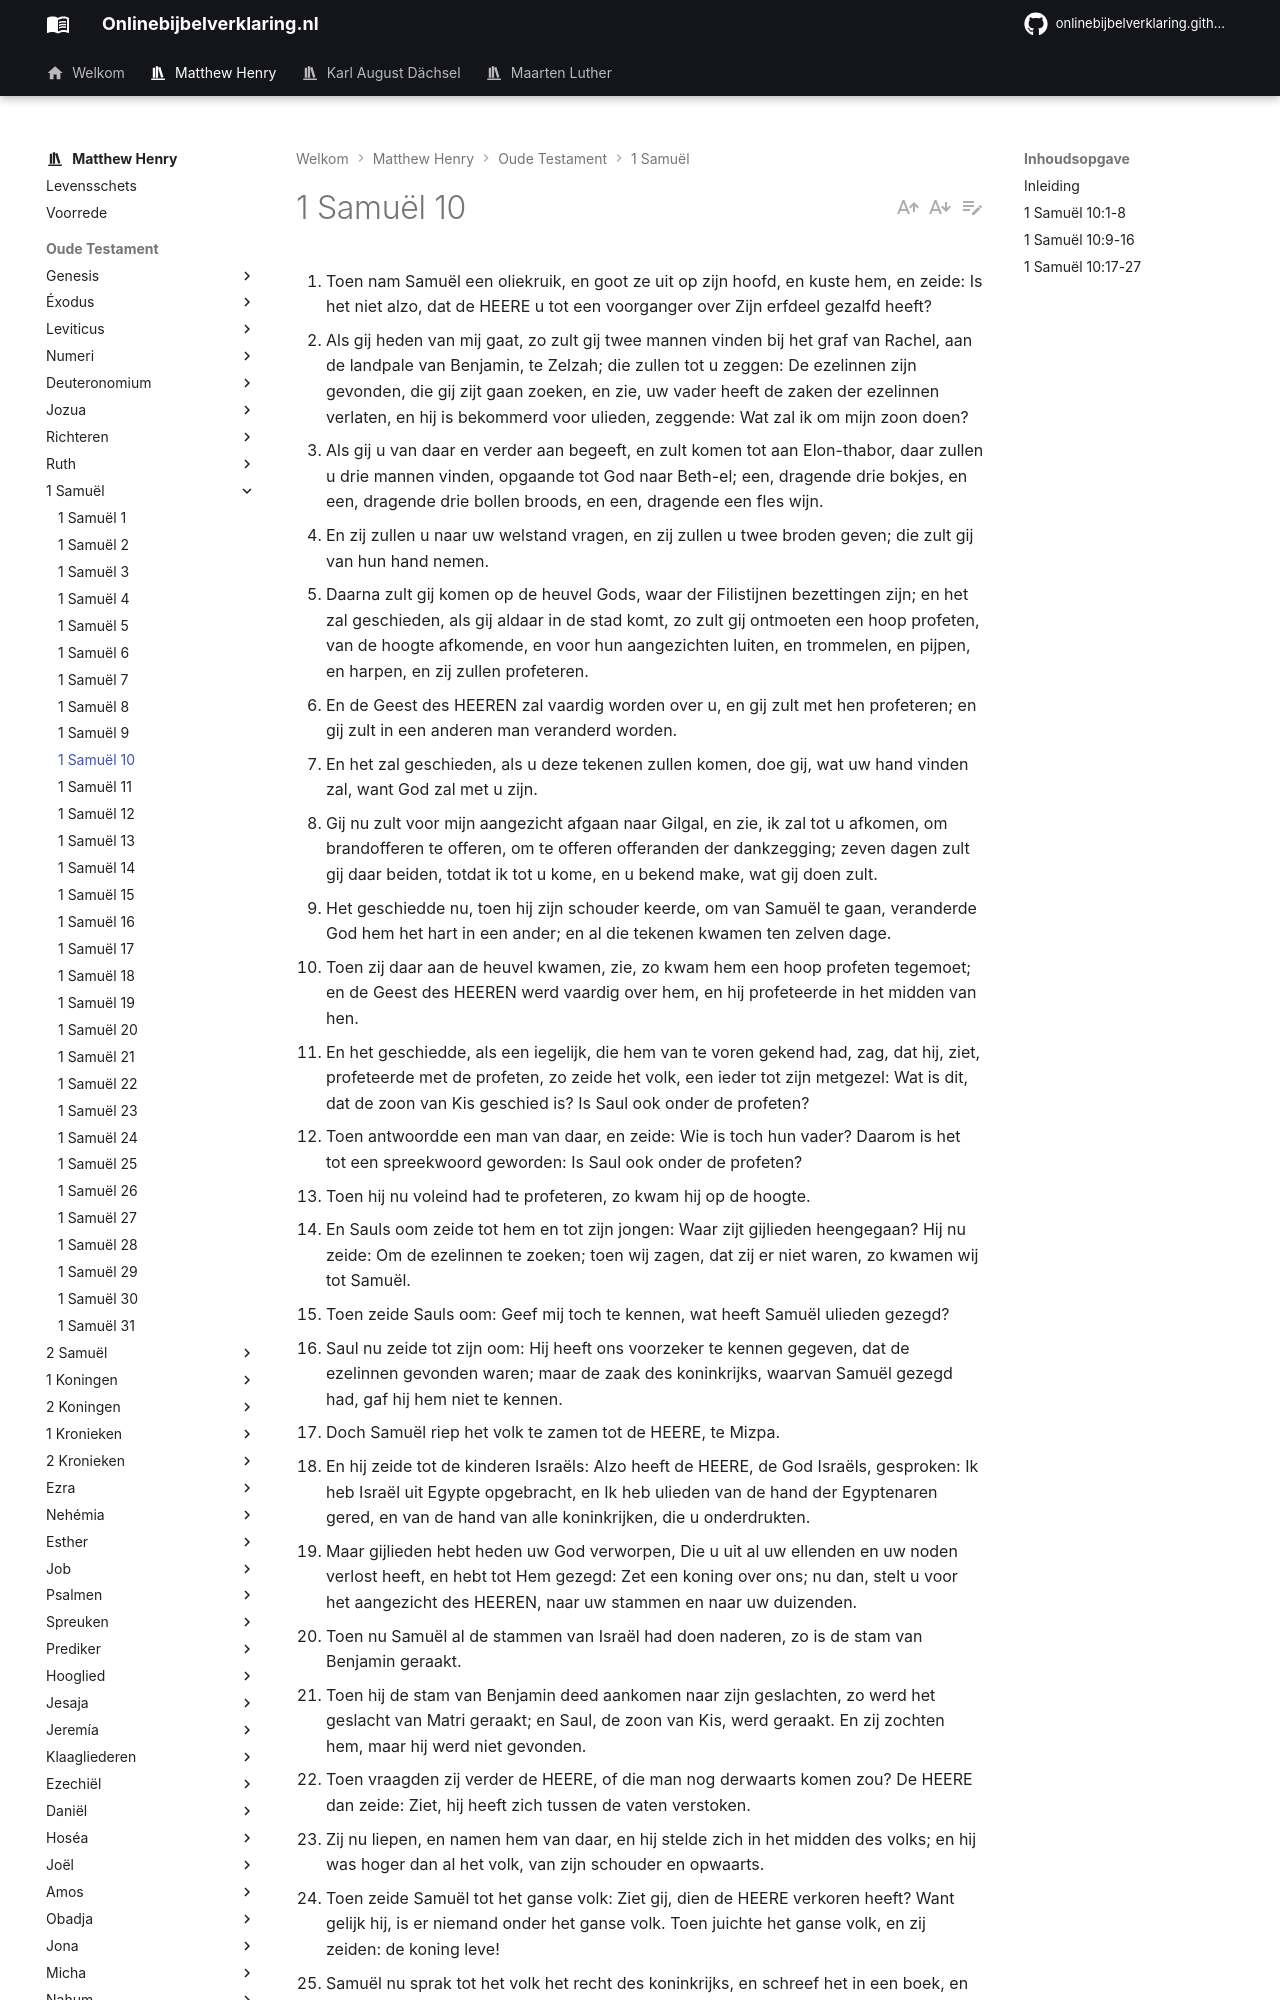

repository: onlinebijbelverklaring/dev-preview · page: matthewhenry/1Samuel/1Samuel10/index.html · generator: mkdocs

1. Toen nam Samuël een oliekruik, en goot ze uit op zijn hoofd, en kuste hem, en zeide: Is het niet alzo, dat de HEERE u tot een voorganger over Zijn erfdeel gezalfd heeft? 
2. Als gij heden van mij gaat, zo zult gij twee mannen vinden bij het graf van Rachel, aan de landpale van Benjamin, te Zelzah; die zullen tot u zeggen: De ezelinnen zijn gevonden, die gij zijt gaan zoeken, en zie, uw vader heeft de zaken der ezelinnen verlaten, en hij is bekommerd voor ulieden, zeggende: Wat zal ik om mijn zoon doen? 
3. Als gij u van daar en verder aan begeeft, en zult komen tot aan Elon-thabor, daar zullen u drie mannen vinden, opgaande tot God naar Beth-el; een, dragende drie bokjes, en een, dragende drie bollen broods, en een, dragende een fles wijn. 
4. En zij zullen u naar uw welstand vragen, en zij zullen u twee broden geven; die zult gij van hun hand nemen. 
5. Daarna zult gij komen op de heuvel Gods, waar der Filistijnen bezettingen zijn; en het zal geschieden, als gij aldaar in de stad komt, zo zult gij ontmoeten een hoop profeten, van de hoogte afkomende, en voor hun aangezichten luiten, en trommelen, en pijpen, en harpen, en zij zullen profeteren. 
6. En de Geest des HEEREN zal vaardig worden over u, en gij zult met hen profeteren; en gij zult in een anderen man veranderd worden. 
7. En het zal geschieden, als u deze tekenen zullen komen, doe gij, wat uw hand vinden zal, want God zal met u zijn. 
8. Gij nu zult voor mijn aangezicht afgaan naar Gilgal, en zie, ik zal tot u afkomen, om brandofferen te offeren, om te offeren offeranden der dankzegging; zeven dagen zult gij daar beiden, totdat ik tot u kome, en u bekend make, wat gij doen zult. 
9. Het geschiedde nu, toen hij zijn schouder keerde, om van Samuël te gaan, veranderde God hem het hart in een ander; en al die tekenen kwamen ten zelven dage. 
10. Toen zij daar aan de heuvel kwamen, zie, zo kwam hem een hoop profeten tegemoet; en de Geest des HEEREN werd vaardig over hem, en hij profeteerde in het midden van hen. 
11. En het geschiedde, als een iegelijk, die hem van te voren gekend had, zag, dat hij, ziet, profeteerde met de profeten, zo zeide het volk, een ieder tot zijn metgezel: Wat is dit, dat de zoon van Kis geschied is? Is Saul ook onder de profeten? 
12. Toen antwoordde een man van daar, en zeide: Wie is toch hun vader? Daarom is het tot een spreekwoord geworden: Is Saul ook onder de profeten? 
13. Toen hij nu voleind had te profeteren, zo kwam hij op de hoogte. 
14. En Sauls oom zeide tot hem en tot zijn jongen: Waar zijt gijlieden heengegaan? Hij nu zeide: Om de ezelinnen te zoeken; toen wij zagen, dat zij er niet waren, zo kwamen wij tot Samuël. 
15. Toen zeide Sauls oom: Geef mij toch te kennen, wat heeft Samuël ulieden gezegd? 
16. Saul nu zeide tot zijn oom: Hij heeft ons voorzeker te kennen gegeven, dat de ezelinnen gevonden waren; maar de zaak des koninkrijks, waarvan Samuël gezegd had, gaf hij hem niet te kennen. 
17. Doch Samuël riep het volk te zamen tot de HEERE, te Mizpa. 
18. En hij zeide tot de kinderen Israëls: Alzo heeft de HEERE, de God Israëls, gesproken: Ik heb Israël uit Egypte opgebracht, en Ik heb ulieden van de hand der Egyptenaren gered, en van de hand van alle koninkrijken, die u onderdrukten. 
19. Maar gijlieden hebt heden uw God verworpen, Die u uit al uw ellenden en uw noden verlost heeft, en hebt tot Hem gezegd: Zet een koning over ons; nu dan, stelt u voor het aangezicht des HEEREN, naar uw stammen en naar uw duizenden. 
20. Toen nu Samuël al de stammen van Israël had doen naderen, zo is de stam van Benjamin geraakt. 
21. Toen hij de stam van Benjamin deed aankomen naar zijn geslachten, zo werd het geslacht van Matri geraakt; en Saul, de zoon van Kis, werd geraakt. En zij zochten hem, maar hij werd niet gevonden. 
22. Toen vraagden zij verder de HEERE, of die man nog derwaarts komen zou? De HEERE dan zeide: Ziet, hij heeft zich tussen de vaten verstoken. 
23. Zij nu liepen, en namen hem van daar, en hij stelde zich in het midden des volks; en hij was hoger dan al het volk, van zijn schouder en opwaarts. 
24. Toen zeide Samuël tot het ganse volk: Ziet gij, dien de HEERE verkoren heeft? Want gelijk hij, is er niemand onder het ganse volk. Toen juichte het ganse volk, en zij zeiden: de koning leve! 
25. Samuël nu sprak tot het volk het recht des koninkrijks, en schreef het in een boek, en leide het voor het aangezicht des HEEREN. Toen liet Samuël het ganse volk gaan, elk naar zijn huis. 
26. En Saul ging ook naar zijn huis te Gibea, en van het heir gingen met hem, welker hart God geroerd had. 
27. Doch de kinderen Belials zeiden: Wat zou ons deze verlossen? en zij verachtten hem, en brachten hem geen geschenk. Doch hij was als doof.
